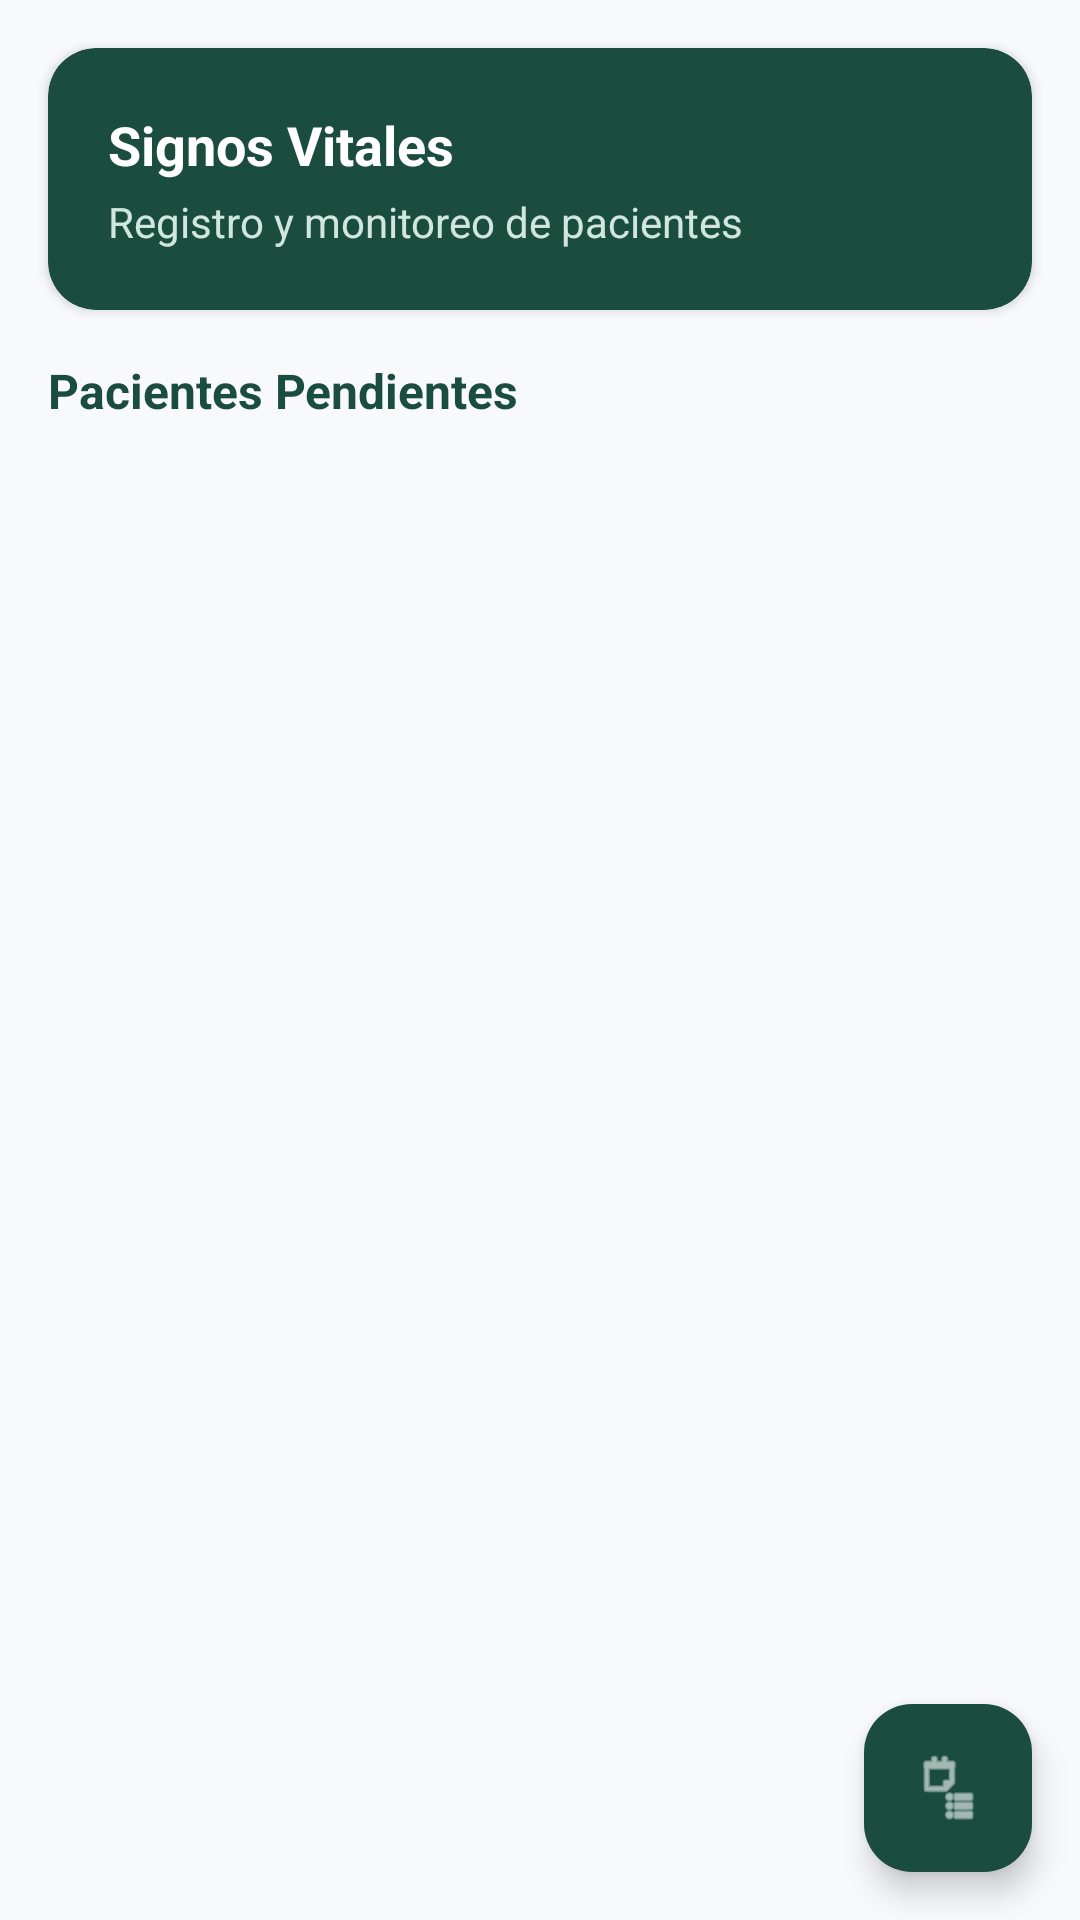

This screen was rendered from an Android layout file. Write that file and the resources it references.
<!-- AndroidManifest.xml: application theme Theme.Aplicacion_DanielaB -->
<!-- res/layout/fragment_signos.xml -->
<?xml version="1.0" encoding="utf-8"?>
<LinearLayout xmlns:android="http://schemas.android.com/apk/res/android"
    xmlns:app="http://schemas.android.com/apk/res-auto"
    android:layout_width="match_parent"
    android:layout_height="match_parent"
    android:orientation="vertical"
    android:background="@color/fondo_general">

    
    <com.google.android.material.card.MaterialCardView
        style="@style/CardLab03"
        android:layout_width="match_parent"
        android:layout_height="wrap_content"
        android:layout_margin="16dp"
        app:cardBackgroundColor="@color/verde_primario_oscuro">

        <LinearLayout
            android:layout_width="match_parent"
            android:layout_height="wrap_content"
            android:orientation="vertical"
            android:padding="20dp">

            <TextView
                android:layout_width="wrap_content"
                android:layout_height="wrap_content"
                android:text="Signos Vitales"
                android:textSize="18sp"
                android:textStyle="bold"
                android:textColor="@color/white" />

            <TextView
                android:layout_width="wrap_content"
                android:layout_height="wrap_content"
                android:text="Registro y monitoreo de pacientes"
                android:textSize="14sp"
                android:textColor="@color/verde_menta_claro"
                android:layout_marginTop="4dp" />

        </LinearLayout>

    </com.google.android.material.card.MaterialCardView>

    
    <TextView
        android:layout_width="wrap_content"
        android:layout_height="wrap_content"
        android:text="Pacientes Pendientes"
        android:textSize="16sp"
        android:textStyle="bold"
        android:textColor="@color/verde_primario_oscuro"
        android:layout_marginHorizontal="16dp"
        android:layout_marginBottom="8dp" />

    <androidx.recyclerview.widget.RecyclerView
        android:id="@+id/recyclerSignos"
        android:layout_width="match_parent"
        android:layout_height="0dp"
        android:layout_weight="1"
        android:padding="16dp"
        android:clipToPadding="false" />

    
    <com.google.android.material.floatingactionbutton.FloatingActionButton
        android:id="@+id/fabRegistrarSignos"
        android:layout_width="wrap_content"
        android:layout_height="wrap_content"
        android:layout_gravity="bottom|end"
        android:layout_margin="16dp"
        android:src="@android:drawable/ic_menu_agenda"
        android:contentDescription="Registrar signos vitales"
        app:backgroundTint="@color/verde_primario_oscuro"
        app:tint="@color/white" />

</LinearLayout>
<!-- resources referenced by this layout -->
<resources>
  <color name="fondo_general">#F8F9FA</color>
  <color name="verde_menta_claro">#D1E7DD</color>
  <color name="verde_primario_oscuro">#1B4D3E</color>
  <color name="white">#FFFFFFFF</color>
  <style name="CardLab03" parent="Widget.Material3.CardView.Elevated">
          <item name="cardBackgroundColor">@color/tarjeta_fondo</item>
          <item name="cardCornerRadius">16dp</item>
          <item name="cardElevation">2dp</item>
      </style>
  <style name="Theme.Aplicacion_DanielaB" parent="Base.Theme.Aplicacion_DanielaB" />
  <color name="tarjeta_fondo">#FFFFFF</color>
  <style name="Base.Theme.Aplicacion_DanielaB" parent="Theme.Material3.DayNight.NoActionBar">
          
          <item name="colorPrimary">@color/verde_primario_oscuro</item>
          <item name="colorPrimaryVariant">@color/verde_primario_oscuro</item>
          <item name="colorOnPrimary">@color/white</item>
  
          
          <item name="colorSecondary">@color/verde_menta_claro</item>
          <item name="colorSecondaryVariant">@color/verde_menta_muy_claro</item>
          <item name="colorOnSecondary">@color/verde_primario_oscuro</item>
  
          
          <item name="android:colorBackground">@color/fondo_general</item>
          <item name="colorSurface">@color/tarjeta_fondo</item>
          <item name="colorOnSurface">@color/black</item>
  
          
          <item name="android:statusBarColor">@color/verde_primario_oscuro</item>
      </style>
  <color name="verde_menta_muy_claro">#E6F2ED</color>
  <color name="black">#FF000000</color>
</resources>
